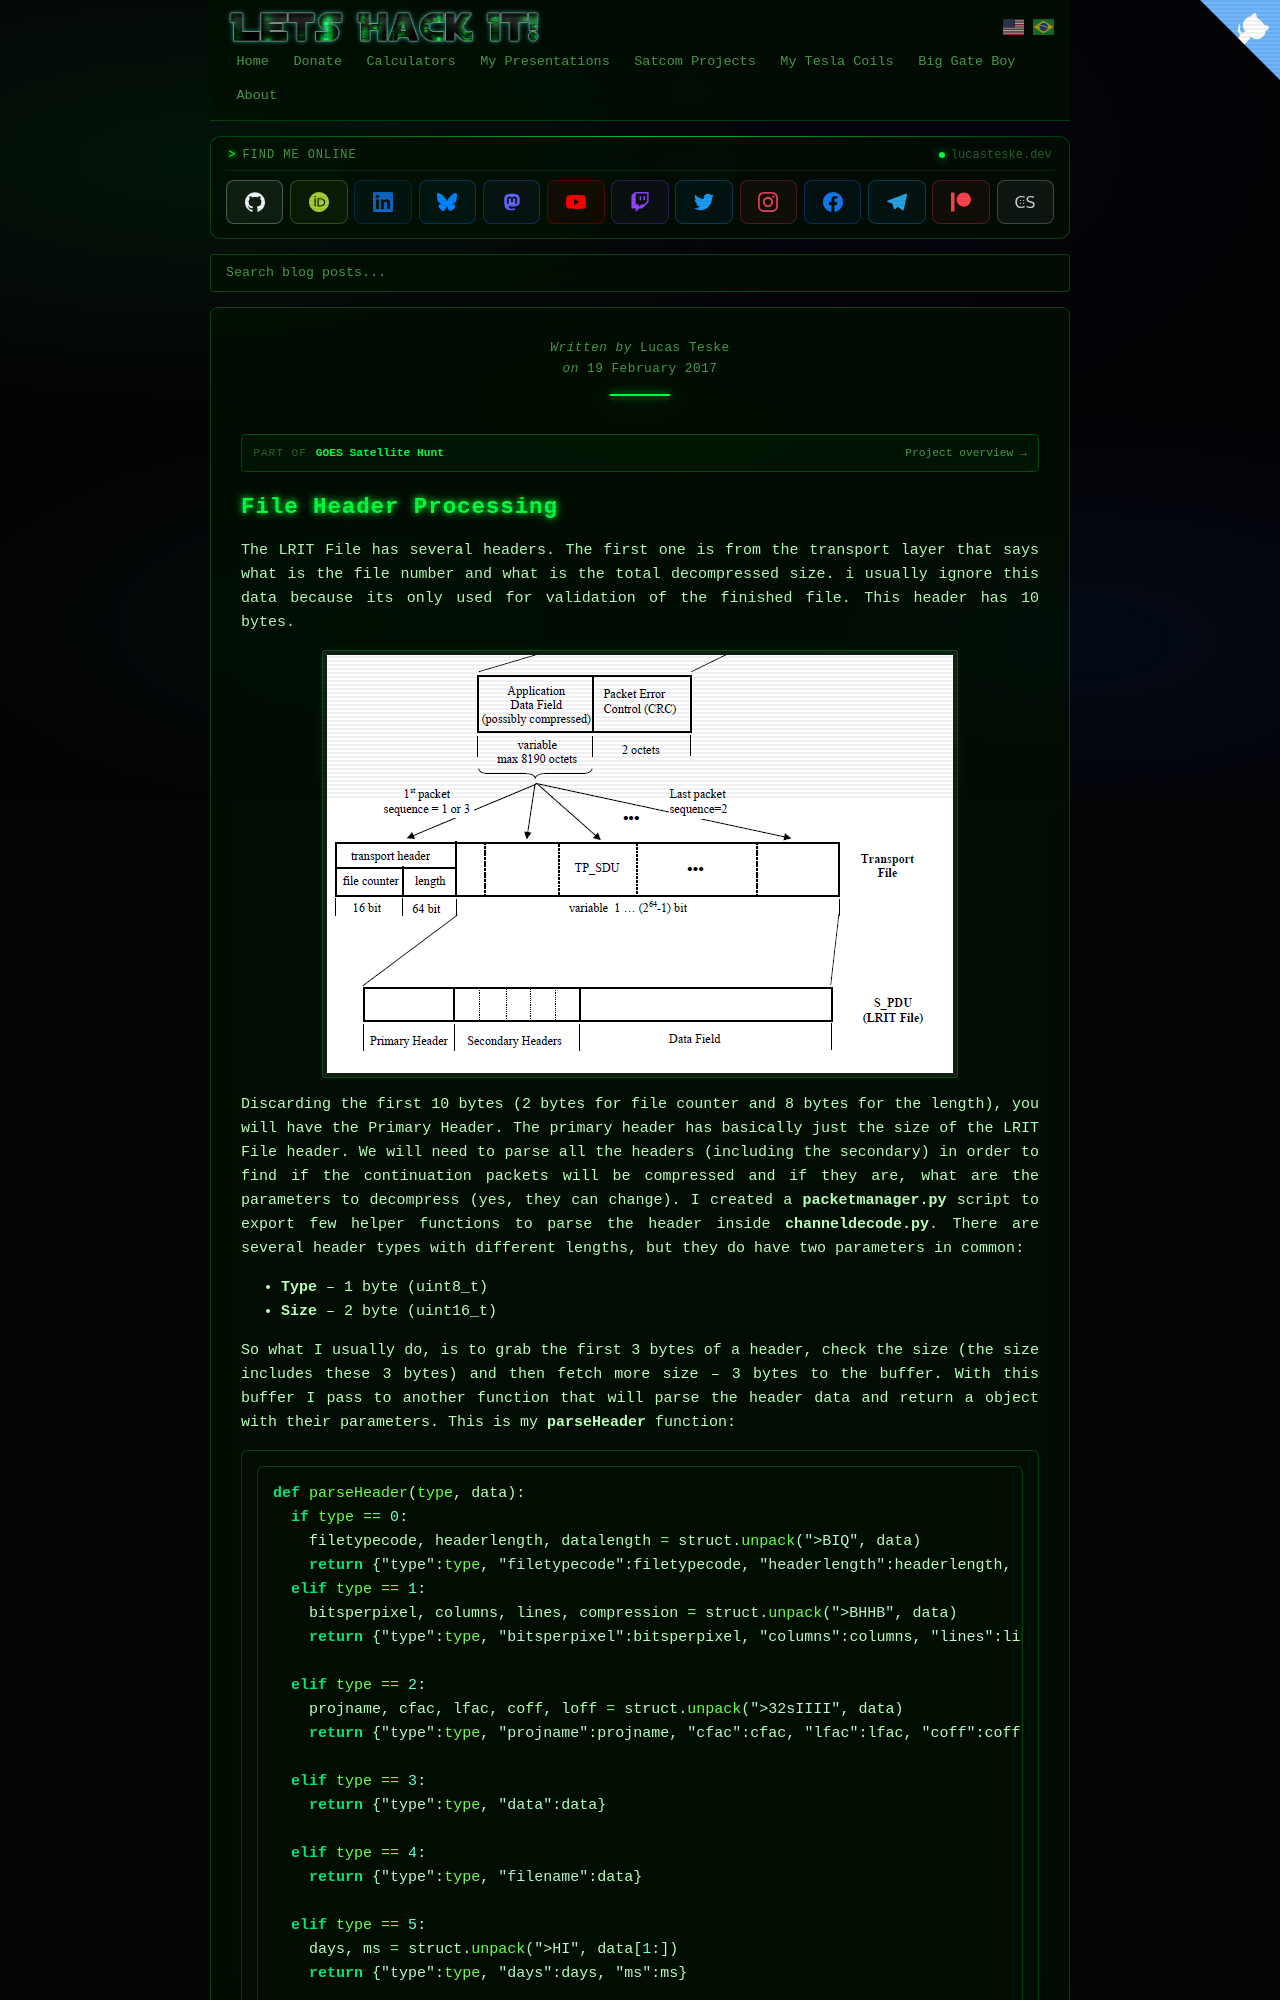

repository: racerxdl/letshackit · page: goes-satellite-hunt/file-assembler/file-header-processing.html · generator: jekyll

---
title: File Header Processing - GOES Satellite Hunt
date: 2017-02-19T00:00:00-03:00
author: Lucas Teske
layout: page
citation_work: goes-satellite-hunt
---

# File Header Processing

The LRIT File has several headers. The first one is from the transport layer that says what is the file number and what is the total decompressed size. i usually ignore this data because its only used for validation of the finished file. This header has 10 bytes.

![](/assets/goes-satellite-hunt/lrit-file.png)

Discarding the first 10 bytes \(2 bytes for file counter and 8 bytes for the length\), you will have the Primary Header. The primary header has basically just the size of the LRIT File header. We will need to parse all the headers \(including the secondary\) in order to find if the continuation packets will be compressed and if they are, what are the parameters to decompress \(yes, they can change\). I created a **packetmanager.py** script to export few helper functions to parse the header inside **channeldecode.py**. There are several header types with different lengths, but they do have two parameters in common:

* **Type** – 1 byte \(uint8\_t\)
* **Size** – 2 byte \(uint16\_t\)

So what I usually do, is to grab the first 3 bytes of a header, check the size \(the size includes these 3 bytes\) and then fetch more size – 3 bytes to the buffer. With this buffer I pass to another function that will parse the header data and return a object with their parameters. This is my **parseHeader** function:

```py
def parseHeader(type, data):
  if type == 0:
    filetypecode, headerlength, datalength = struct.unpack(">BIQ", data)
    return {"type":type, "filetypecode":filetypecode, "headerlength":headerlength, "datalength":datalength}
  elif type == 1:
    bitsperpixel, columns, lines, compression = struct.unpack(">BHHB", data)
    return {"type":type, "bitsperpixel":bitsperpixel, "columns":columns, "lines":lines, "compression":compression}

  elif type == 2:
    projname, cfac, lfac, coff, loff = struct.unpack(">32sIIII", data)
    return {"type":type, "projname":projname, "cfac":cfac, "lfac":lfac, "coff":coff, "loff":loff}

  elif type == 3:
    return {"type":type, "data":data}

  elif type == 4:
    return {"type":type, "filename":data}

  elif type == 5:
    days, ms = struct.unpack(">HI", data[1:])
    return {"type":type, "days":days, "ms":ms}
